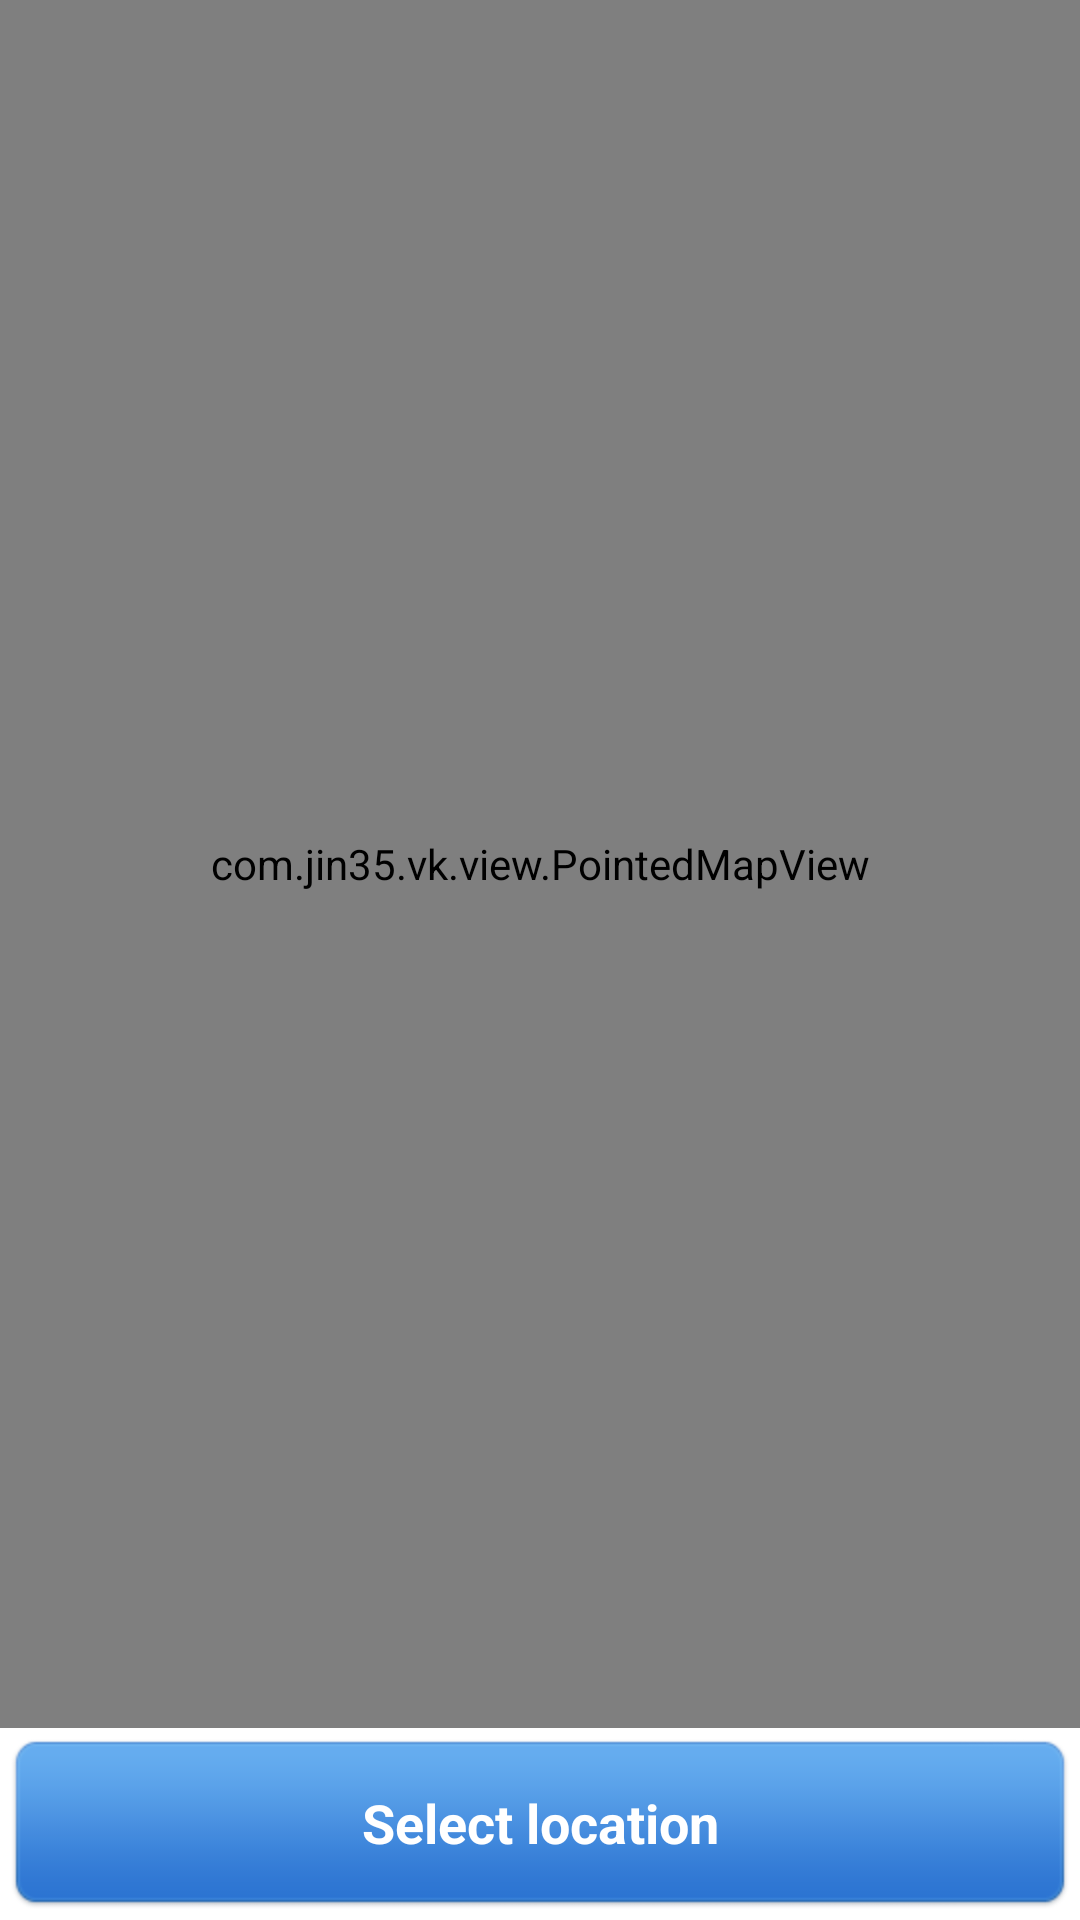

Layout XML and referenced resources for this Android screen:
<!-- AndroidManifest.xml: activity theme Theme.Light -->
<!-- res/layout/location_select.xml -->
<?xml version="1.0" encoding="utf-8"?>
<LinearLayout xmlns:android="http://schemas.android.com/apk/res/android"
    android:layout_width="fill_parent"
    android:layout_height="fill_parent"
    android:orientation="vertical" >

    <com.jin35.vk.view.PointedMapView
        android:id="@+id/map"
        android:layout_width="fill_parent"
        android:layout_height="0dp"
        android:layout_weight="1"
        android:apiKey="0MfCvNWQa8w6SWl8VdDl7Ove53y__WUARYyb4NA" />

    <Button
        android:id="@+id/select_location_btn"
        style="@style/BlueButton"
        android:layout_width="fill_parent"
        android:layout_height="wrap_content"
        android:text="@string/select_location" />

</LinearLayout>
<!-- resources referenced by this layout -->
<resources>
  <string name="select_location">Select location</string>
  <style name="BlueButton">
          <item name="android:background">@drawable/blue_button</item>
          <item name="android:textColor">@color/blue_btn_text</item>
          <item name="android:textSize">18dp</item>
          <item name="android:textStyle">bold</item>
      </style>
  <style name="Theme.Light" parent="@android:style/Theme.NoTitleBar">
          <item name="android:windowBackground">@drawable/background</item>
      </style>
  <!-- drawable blue_button (drawable) -->
  <?xml version="1.0" encoding="utf-8"?>
  <selector xmlns:android="http://schemas.android.com/apk/res/android" >
      
      <item android:state_focused="true" android:drawable="@drawable/blue_button_active"/>
      <item android:state_pressed="true" android:drawable="@drawable/blue_button_active"/>
      <item android:state_selected="true" android:drawable="@drawable/blue_button_active"/>
      <item android:drawable="@drawable/blue_button_passive"/>
  
  </selector>
  <!-- drawable background (drawable) -->
  <?xml version="1.0" encoding="utf-8"?>
  <bitmap xmlns:android="http://schemas.android.com/apk/res/android"
      android:antialias="false"
      android:src="@drawable/background_light"
      android:tileMode="repeat" />
</resources>
